Dataset: version3 (GitHub, Siddharth-magesh/Glass-Sanitation-Classification-Dataset). Classes: clean, dirty.

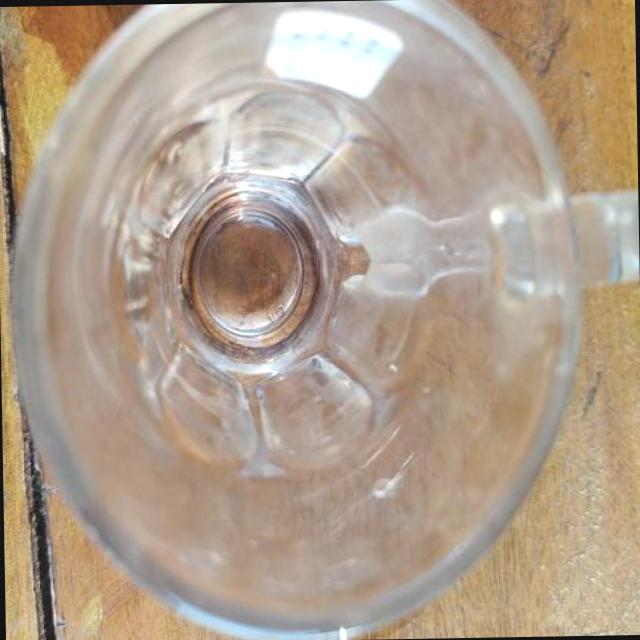
Label: clean

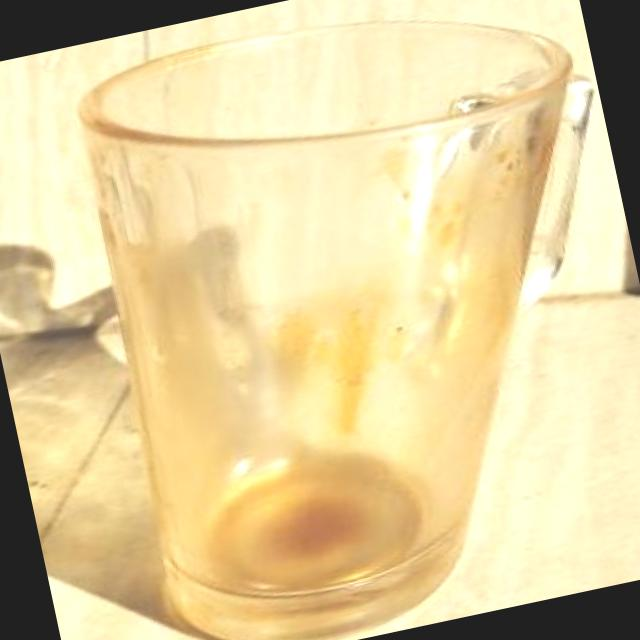
Label: dirty

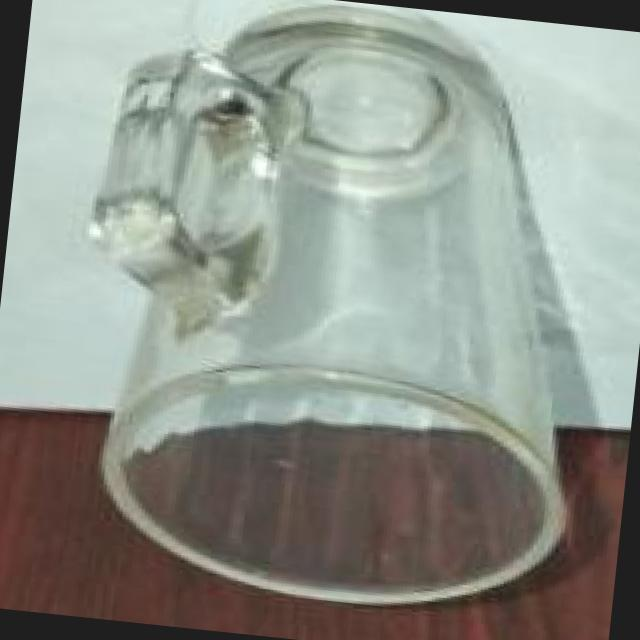
Label: clean

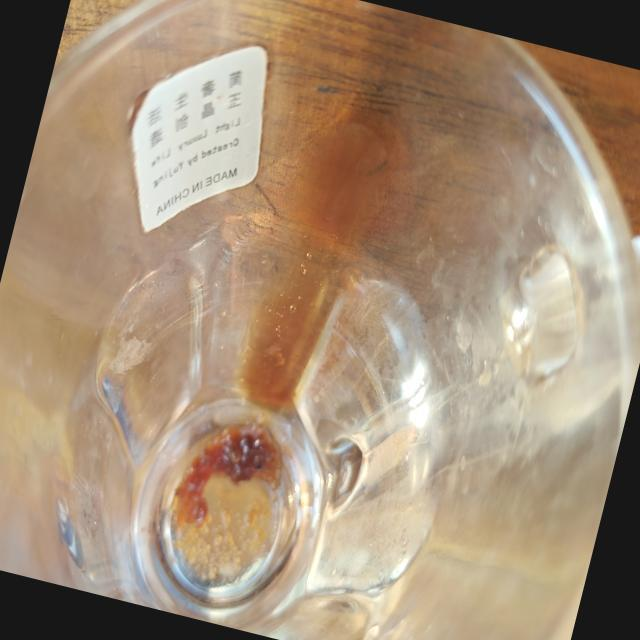
Label: dirty

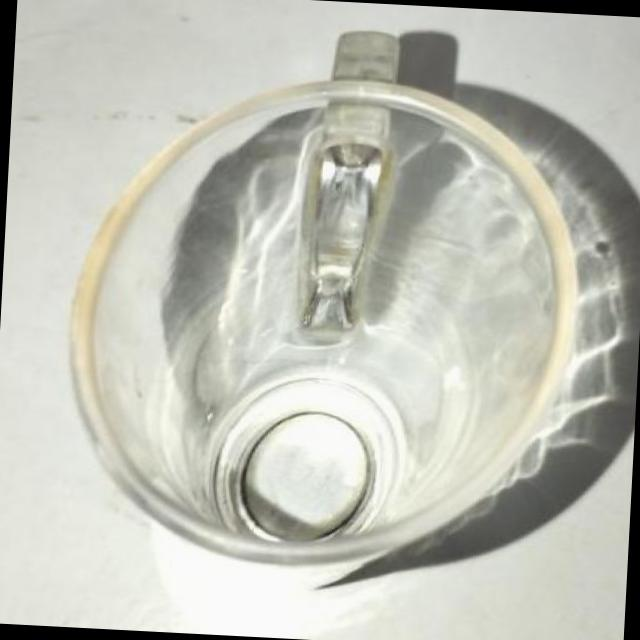
Label: clean

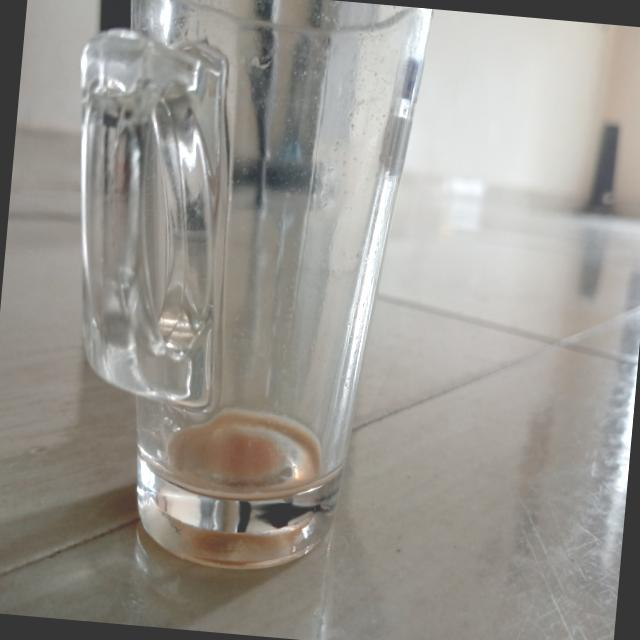
Label: dirty
